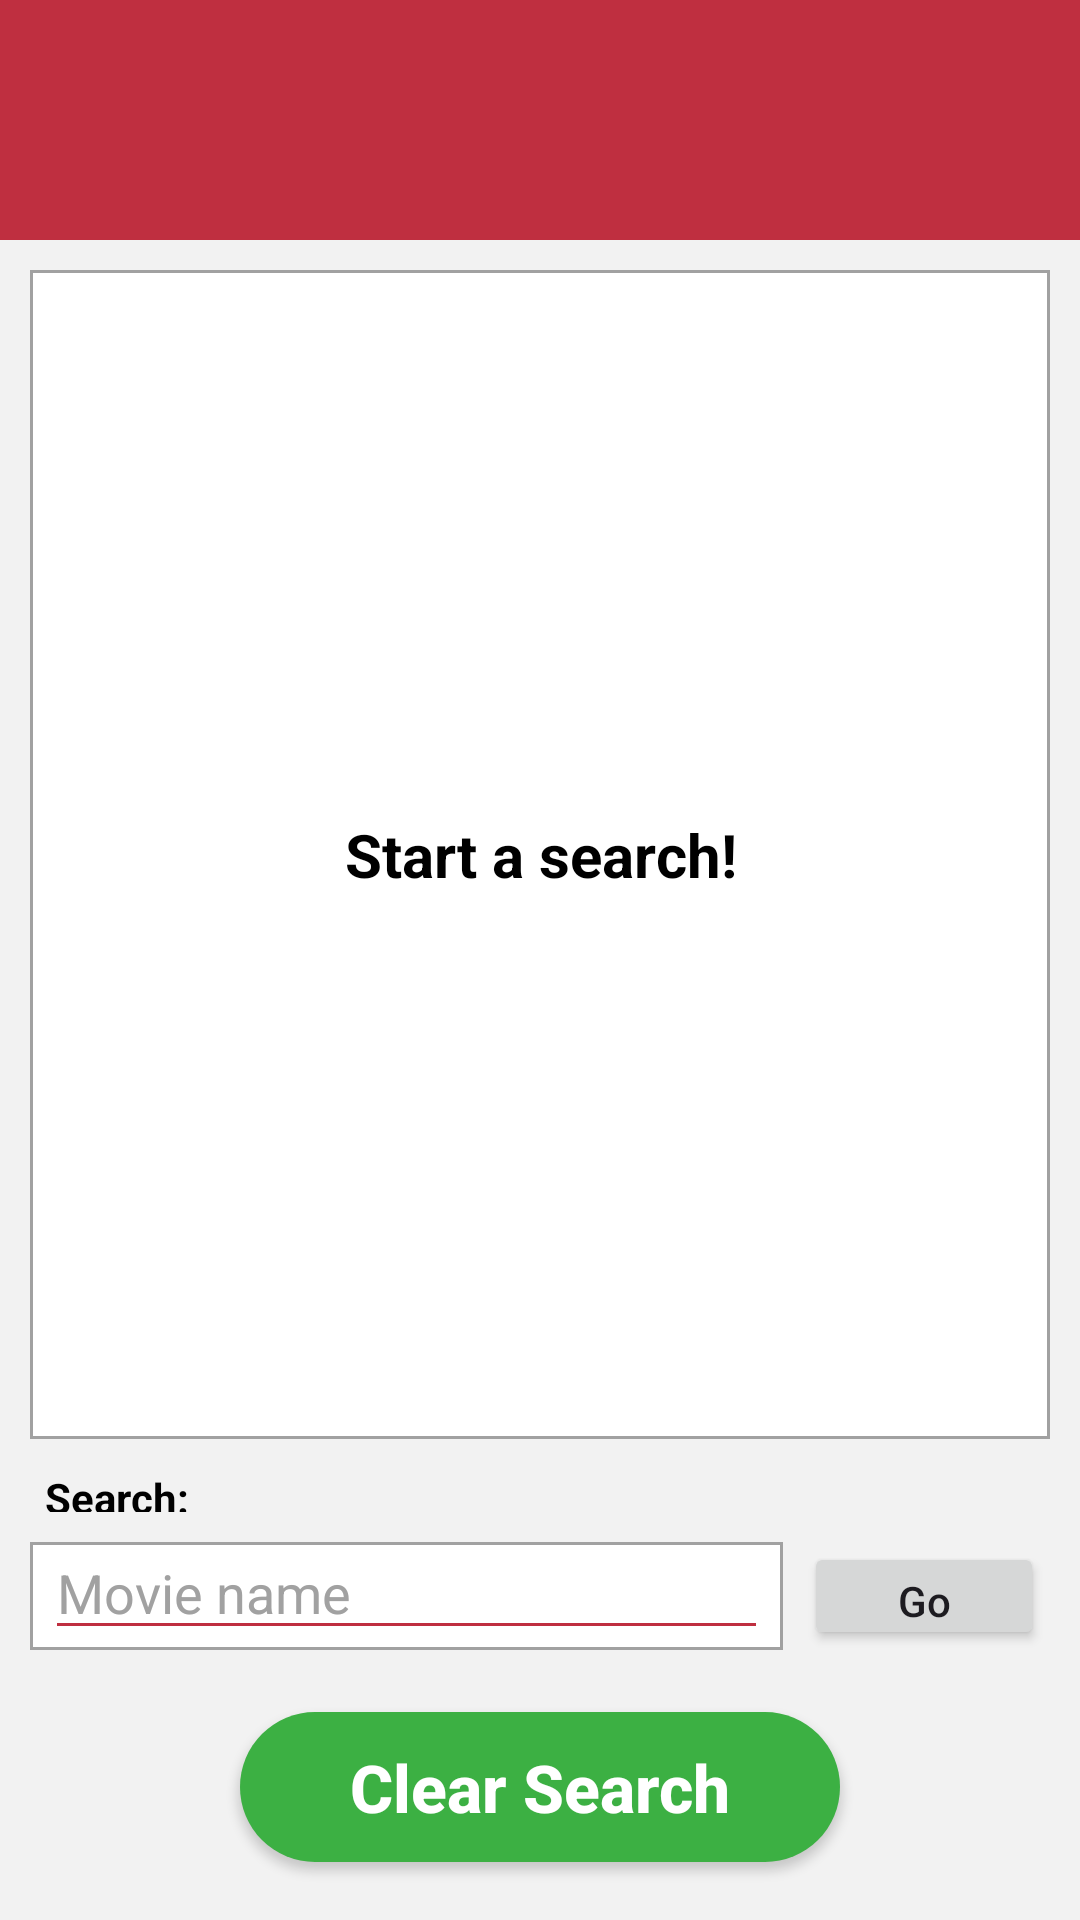

This screen was rendered from an Android layout file. Write that file and the resources it references.
<!-- AndroidManifest.xml: application theme MainTheme -->
<!-- res/layout/activity_main.xml -->
<?xml version="1.0" encoding="utf-8"?>
<androidx.constraintlayout.widget.ConstraintLayout
    xmlns:android="http://schemas.android.com/apk/res/android"
    xmlns:app="http://schemas.android.com/apk/res-auto"
    xmlns:tools="http://schemas.android.com/tools"
    android:layout_width="match_parent"
    android:layout_height="match_parent"
    tools:context=".MainActivity"
    android:background="@color/grey_c">

    <include
        android:id="@+id/header"
        layout="@layout/layout_header"
        android:layout_width="match_parent"
        android:layout_height="wrap_content"/>

    <include
        android:id="@+id/footer"
        layout="@layout/layout_footer"
        android:layout_width="match_parent"
        android:layout_height="wrap_content"
        app:layout_constraintBottom_toBottomOf="parent"/>

    <androidx.appcompat.widget.AppCompatButton
        android:id="@+id/button_clear_search"
        android:layout_width="200dp"
        android:layout_height="50dp"
        android:textAllCaps="false"
        android:textColor="@color/white"
        android:text="@string/clear"
        android:textStyle="bold"
        android:textSize="22sp"
        android:background="@drawable/selector_button_green"
        app:layout_constraintStart_toStartOf="parent"
        app:layout_constraintEnd_toEndOf="parent"
        app:layout_constraintTop_toTopOf="@id/footer"
        app:layout_constraintBottom_toBottomOf="parent"
        app:layout_constraintVertical_bias="0.35"/>

    <include
        android:id="@+id/layout_search"
        layout="@layout/layout_search"
        android:layout_width="match_parent"
        android:layout_height="0dp"
        app:layout_constraintTop_toBottomOf="@+id/header"
        app:layout_constraintBottom_toTopOf="@+id/footer"/>

</androidx.constraintlayout.widget.ConstraintLayout>
<!-- res/layout/layout_header.xml (included above) -->
<?xml version="1.0" encoding="utf-8"?>
<androidx.constraintlayout.widget.ConstraintLayout xmlns:android="http://schemas.android.com/apk/res/android"
    android:layout_width="match_parent"
    android:layout_height="wrap_content"
    android:background="@color/red_a"
    android:minHeight="80dp"
    xmlns:app="http://schemas.android.com/apk/res-auto">

    <View
        android:id="@+id/button_left"
        android:layout_width="30dp"
        android:layout_height="30dp"
        app:layout_constraintStart_toStartOf="parent"
        app:layout_constraintEnd_toEndOf="@+id/guideline_vertical_a"
        app:layout_constraintTop_toTopOf="parent"
        app:layout_constraintBottom_toBottomOf="parent"
        android:background="@drawable/selector_back"/>

    <View
        android:id="@+id/button_right"
        android:layout_width="30dp"
        android:layout_height="30dp"
        app:layout_constraintStart_toStartOf="@+id/guideline_vertical_b"
        app:layout_constraintEnd_toEndOf="parent"
        app:layout_constraintTop_toTopOf="parent"
        android:visibility="invisible"
        app:layout_constraintBottom_toBottomOf="parent"/>

    <TextView
        android:id="@+id/textview_title"
        android:layout_width="wrap_content"
        android:layout_height="wrap_content"
        android:textColor="@color/white"
        android:textStyle="bold"
        android:gravity="center"
        android:textSize="20sp"
        app:layout_constraintStart_toStartOf="parent"
        app:layout_constraintEnd_toEndOf="parent"
        app:layout_constraintTop_toTopOf="parent"
        app:layout_constraintBottom_toBottomOf="parent" />

    <androidx.constraintlayout.widget.Guideline
        android:id="@+id/guideline_vertical_a"
        android:layout_width="wrap_content"
        android:layout_height="match_parent"
        android:orientation="vertical"
        app:layout_constraintGuide_percent="0.15"/>

    <androidx.constraintlayout.widget.Guideline
        android:id="@+id/guideline_vertical_b"
        android:layout_width="wrap_content"
        android:layout_height="match_parent"
        android:orientation="vertical"
        app:layout_constraintGuide_percent="0.85"/>

</androidx.constraintlayout.widget.ConstraintLayout>
<!-- res/layout/layout_footer.xml (included above) -->
<?xml version="1.0" encoding="utf-8"?>
<androidx.constraintlayout.widget.ConstraintLayout
    xmlns:android="http://schemas.android.com/apk/res/android"
    android:layout_width="match_parent"
    android:layout_height="wrap_content"
    android:minHeight="80dp">

</androidx.constraintlayout.widget.ConstraintLayout>
<!-- res/layout/layout_search.xml (included above) -->
<?xml version="1.0" encoding="utf-8"?>
<androidx.constraintlayout.widget.ConstraintLayout
    xmlns:android="http://schemas.android.com/apk/res/android"
    android:layout_width="match_parent"
    android:layout_height="match_parent"
    xmlns:app="http://schemas.android.com/apk/res-auto">

    <LinearLayout
        android:id="@+id/layout_search_title"
        android:layout_width="match_parent"
        android:layout_height="0dp"
        app:layout_constraintStart_toStartOf="parent"
        app:layout_constraintBottom_toTopOf="@+id/layout_search_field"
        app:layout_constraintHeight_percent="0.03"
        android:layout_margin="10dp"
        android:orientation="horizontal"
        android:weightSum="1">

        <TextView
            android:layout_width="0dp"
            android:layout_height="match_parent"
            android:layout_weight="1"
            android:textColor="@color/black"
            android:text="@string/search_colon"
            android:textStyle="bold"
            android:textSize="14sp"
            android:paddingStart="5dp"
            android:paddingEnd="0dp"/>

    </LinearLayout>

    <LinearLayout
        android:id="@+id/layout_search_field"
        android:layout_width="match_parent"
        android:layout_height="0dp"
        android:orientation="horizontal"
        app:layout_constraintStart_toStartOf="parent"
        app:layout_constraintBottom_toBottomOf="parent"
        app:layout_constraintHeight_percent="0.075"
        android:layout_marginStart="10dp"
        android:layout_marginEnd="10dp"
        android:layout_marginBottom="10dp"
        app:layout_constraintVertical_bias="0"
        android:weightSum="2">

        <LinearLayout
            android:layout_width="0dp"
            android:layout_height="match_parent"
            android:layout_weight="1.5"
            android:gravity="center"
            android:orientation="vertical"
            android:background="@drawable/shape_white_stroke"
            android:layout_marginEnd="5dp">

            <EditText
                android:id="@+id/edittext_movie_name"
                android:layout_width="match_parent"
                android:layout_height="wrap_content"
                android:backgroundTint="@color/red_a"
                android:hint="@string/movie_name"
                android:textColor="@color/black"
                android:textColorHint="@color/grey_b"
                android:layout_marginStart="5dp"
                android:layout_marginEnd="5dp"
                android:maxLines="1"
                android:inputType="text"
                android:imeOptions="actionDone"/>

        </LinearLayout>

        <LinearLayout
            android:layout_width="0dp"
            android:layout_height="match_parent"
            android:layout_weight="0.5"
            android:gravity="center">

            <androidx.appcompat.widget.AppCompatButton
                android:id="@+id/button_search"
                android:layout_width="80dp"
                android:layout_height="match_parent"
                android:text="Go"
                android:textAllCaps="false"/>

        </LinearLayout>

    </LinearLayout>

    <androidx.constraintlayout.widget.ConstraintLayout
        android:id="@+id/recycler_container"
        android:layout_width="match_parent"
        android:layout_height="0dp"
        app:layout_constraintStart_toStartOf="parent"
        app:layout_constraintBottom_toTopOf="@+id/layout_search_title"
        app:layout_constraintTop_toTopOf="parent"
        android:layout_margin="10dp"
        android:background="@drawable/shape_white_stroke">

        <TextView
            android:id="@+id/textview_query_status"
            android:layout_width="match_parent"
            android:layout_height="match_parent"
            android:gravity="center"
            android:textSize="20sp"
            android:textColor="@color/black"
            android:textStyle="bold"
            android:text="@string/start_a_search"/>

        <androidx.recyclerview.widget.RecyclerView
            android:id="@+id/recycler_view_movie"
            android:layout_width="match_parent"
            android:layout_height="match_parent"
            app:layout_constraintStart_toStartOf="parent"
            android:layout_margin="5dp"
            android:visibility="gone"/>

    </androidx.constraintlayout.widget.ConstraintLayout>

</androidx.constraintlayout.widget.ConstraintLayout>
<!-- resources referenced by this layout -->
<resources>
  <color name="black">#FF000000</color>
  <color name="grey_b">#A1A1A1</color>
  <color name="grey_c">#F2F2F2</color>
  <color name="red_a">#BF2F40</color>
  <color name="white">#FFFFFFFF</color>
  <!-- drawable selector_back (drawable) -->
  <?xml version="1.0" encoding="utf-8"?>
  <selector xmlns:android="http://schemas.android.com/apk/res/android">
      <item android:drawable="@drawable/baseline_arrow_back_p_24" android:state_pressed="true"/>
      <item android:drawable="@drawable/baseline_arrow_back_d_24" />
  </selector>
  <!-- drawable selector_button_green (drawable) -->
  <?xml version="1.0" encoding="utf-8"?>
  <selector xmlns:android="http://schemas.android.com/apk/res/android">
      <item android:drawable="@drawable/shape_grey_corner" android:state_pressed="true"/>
      <item android:drawable="@drawable/shape_green_corner" />
  </selector>
  <!-- drawable shape_white_stroke (drawable) -->
  <?xml version="1.0" encoding="utf-8"?>
  <shape xmlns:android="http://schemas.android.com/apk/res/android" android:shape="rectangle">
  
      <solid android:color="@color/white" />
      <stroke android:color="@color/grey_b" android:width="1dp"/>
  
  </shape>
  <string name="clear">Clear Search</string>
  <string name="movie_name">Movie name</string>
  <string name="search_colon">Search:</string>
  <string name="start_a_search">Start a search!</string>
  <style name="MainTheme" parent="Theme.Material3.DayNight.NoActionBar">
          <item name="android:windowFullscreen">true</item>
          <item name="android:windowActionBar">false</item>
          <item name="windowNoTitle">true</item>
          <item name="colorPrimaryDark">@color/black</item>
          <item name="popupMenuBackground">@color/white</item>
      </style>
  <!-- drawable shape_grey_corner (drawable) -->
  <?xml version="1.0" encoding="utf-8"?>
  <shape xmlns:android="http://schemas.android.com/apk/res/android" android:shape="rectangle">
      <solid android:color="@color/grey_c" />
      <corners android:radius="100dp" />
  </shape>
  <!-- drawable shape_green_corner (drawable) -->
  <?xml version="1.0" encoding="utf-8"?>
  <shape xmlns:android="http://schemas.android.com/apk/res/android" android:shape="rectangle">
      <solid android:color="@color/green" />
      <corners android:radius="100dp" />
  </shape>
  <color name="green">#3CB043</color>
</resources>
